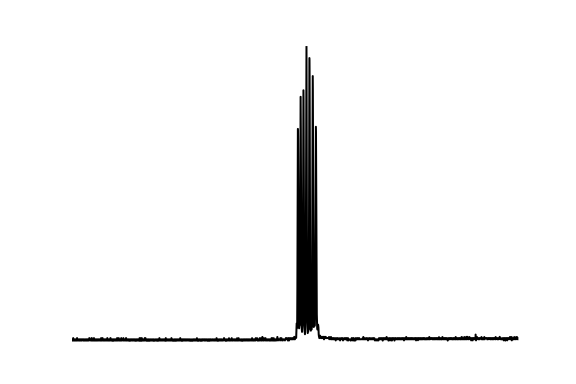

Source data for this figure (header and first rows):
Distance_(pixels), Gray_Value
0, 4.000
1, 4.000
2, 5.000
3, 5.000
4, 4.000
5, 5.000
6, 5.000
7, 5.000
8, 4.000
9, 5.000
10, 5.000
11, 5.000
12, 6.000
13, 5.000
14, 4.001
15, 5.000
16, 5.000
17, 4.999
18, 4.001
19, 4.999
20, 4.000
21, 4.000
22, 4.000
23, 4.000
24, 4.000
25, 4.001
26, 4.999
27, 4.000
28, 4.000
29, 4.000
30, 4.000
31, 4.000
32, 4.000
33, 4.001
34, 5.000
35, 5.000
36, 5.000
37, 4.999
38, 4.001
39, 5.000
40, 4.998
41, 4.000
42, 4.002
43, 5.000
44, 4.998
45, 4.000
46, 4.000
47, 4.002
48, 5.000
49, 5.002
50, 5.998
51, 5.000
52, 5.000
53, 5.000
54, 4.998
55, 4.002
56, 5.000
57, 5.000
58, 5.000
59, 5.000
... 4,354 more rows
